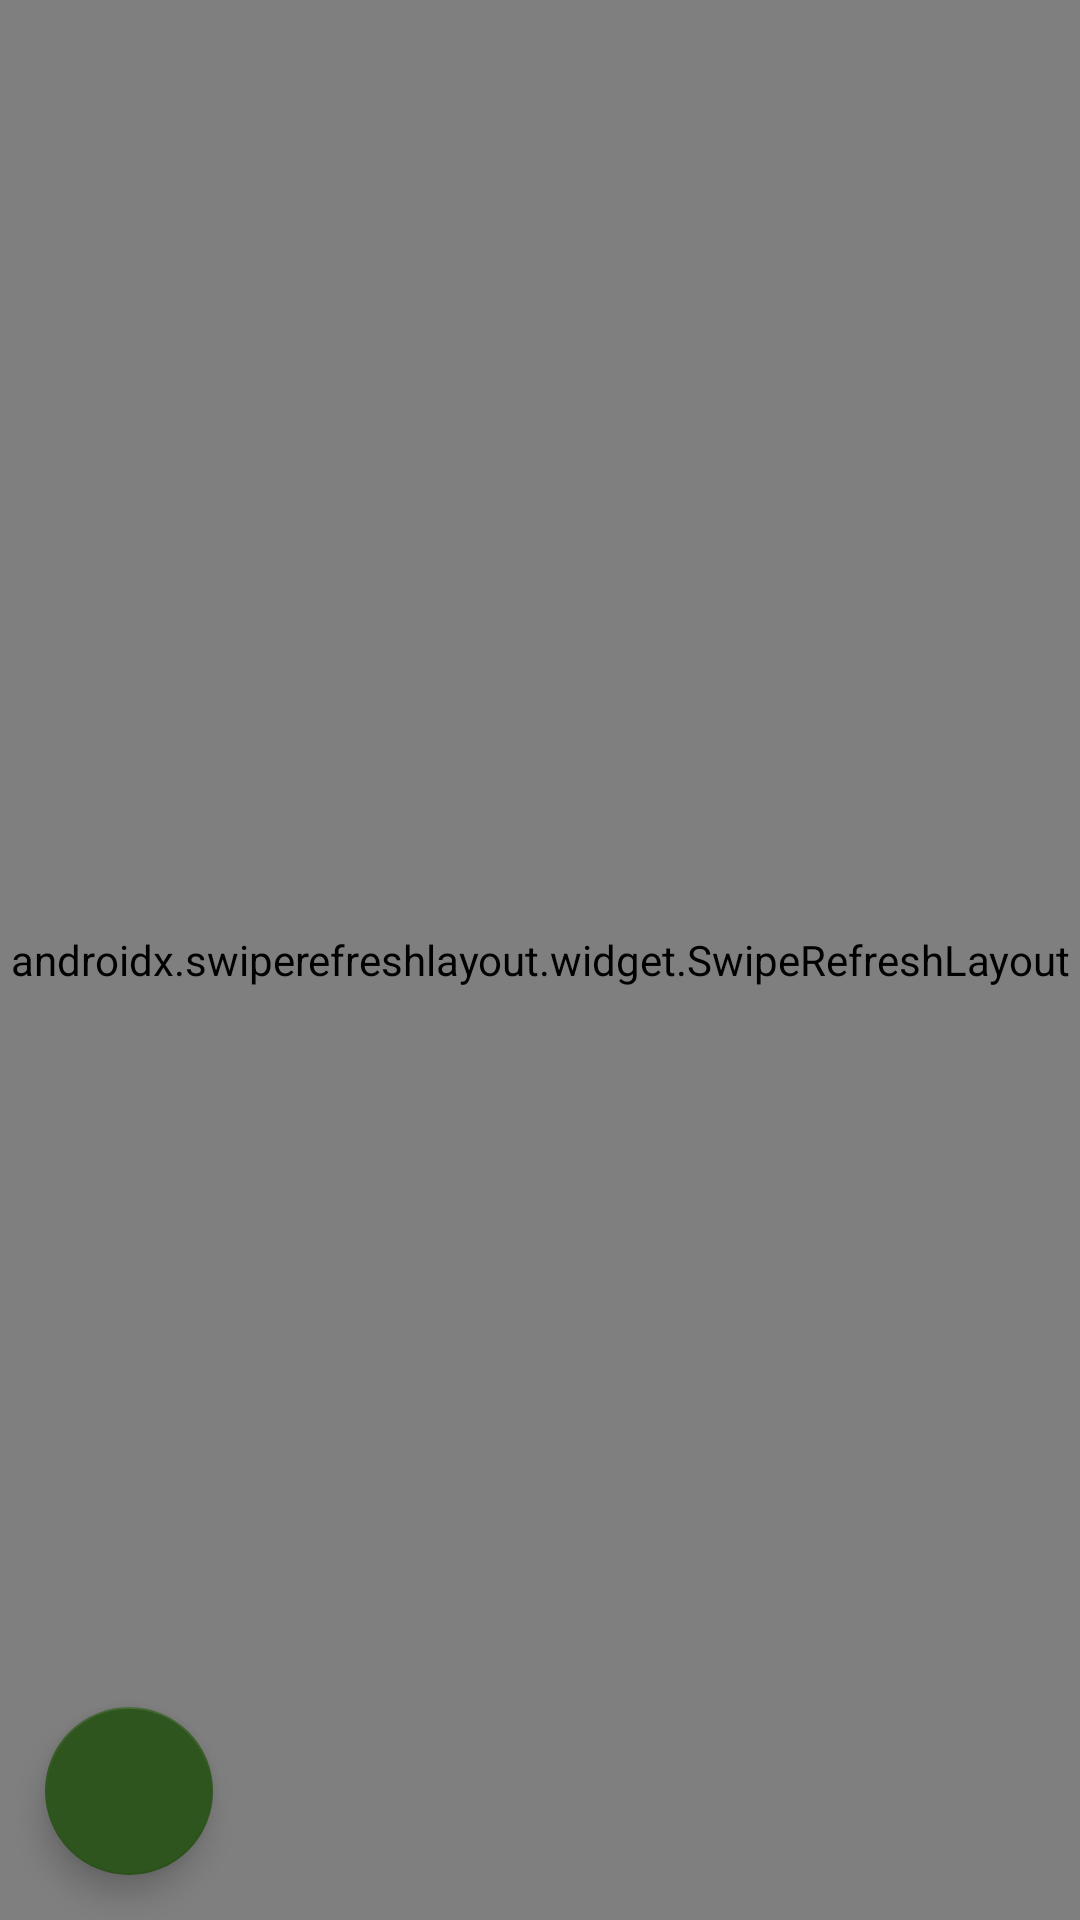

This screen was rendered from an Android layout file. Write that file and the resources it references.
<!-- AndroidManifest.xml: application theme Theme.InfoEstadiosApp -->
<!-- res/layout/fragment_estadios.xml -->
<?xml version="1.0" encoding="utf-8"?>
<RelativeLayout
        xmlns:android="http://schemas.android.com/apk/res/android"
        xmlns:app="http://schemas.android.com/apk/res-auto"
        xmlns:tools="http://schemas.android.com/tools"
        android:id="@+id/estadiosRelative"
        android:layout_width="match_parent"
        android:layout_height="match_parent"
        android:background="@drawable/fondo">


    <com.google.android.material.floatingactionbutton.FloatingActionButton
            android:id="@+id/estadiosFabNuevo"
            android:layout_width="wrap_content"
            android:layout_height="wrap_content"
            android:layout_alignParentEnd="false"
            android:layout_marginBottom="15dp"
            android:clickable="true"
            android:focusable="true"
            app:backgroundTint="@color/colorBotonOscuro"
            app:srcCompat="@drawable/icc_add"
            android:layout_marginLeft="15dp"
            android:layout_alignParentRight="true"
            android:layout_alignParentTop="false"
            android:layout_alignParentStart="true"
            android:layout_alignParentLeft="true"
            android:layout_alignParentBottom="true"
            android:layout_marginStart="15dp" />


    <androidx.swiperefreshlayout.widget.SwipeRefreshLayout
            android:layout_width="match_parent"
            android:layout_height="match_parent"
            android:id="@+id/estadiosSwipeRefresh">

        <androidx.recyclerview.widget.RecyclerView
                android:id="@+id/estadiosRecycler"
                android:layout_width="match_parent"
                android:layout_height="wrap_content"
                android:scrollbars="vertical"
                tools:listitem="@layout/item_estadio"/>

    </androidx.swiperefreshlayout.widget.SwipeRefreshLayout>
</RelativeLayout>
<!-- res/layout/item_estadio.xml (included above) -->
<?xml version="1.0" encoding="utf-8"?>
<androidx.cardview.widget.CardView xmlns:android="http://schemas.android.com/apk/res/android"
        xmlns:app="http://schemas.android.com/apk/res-auto"
        xmlns:tools="http://schemas.android.com/tools"
        android:id="@+id/itemLugar"
        android:layout_width="match_parent"
        android:layout_height="wrap_content"
        android:layout_margin="16dp"
        app:cardBackgroundColor="@color/backgroundApp"
        app:cardCornerRadius="20dp"
        app:cardElevation="10dp"
        app:cardUseCompatPadding="false"
        app:cardPreventCornerOverlap="false"
        app:contentPaddingBottom="2dp">

    <androidx.constraintlayout.widget.ConstraintLayout
            android:layout_width="match_parent"
            android:layout_height="match_parent">

        <TextView
                android:id="@+id/itemEstadioNombre"
                android:layout_width="192dp"
                android:layout_height="29dp"
                android:textColor="@color/white"
                android:textSize="20sp"
                android:textStyle="bold"
                android:text="@string/nombre_estadio"
                app:layout_constraintStart_toStartOf="parent"
                app:layout_constraintHorizontal_bias="0.068"
                app:layout_constraintEnd_toEndOf="parent"
                app:layout_constraintTop_toTopOf="parent"
                android:layout_marginTop="4dp" />

        <ImageView
                android:id="@+id/itemEstadioFoto"
                android:layout_width="145dp"
                android:layout_height="127dp"
                android:scaleType="centerCrop"
                app:srcCompat="@drawable/logo"
                app:layout_constraintStart_toStartOf="parent"
                app:layout_constraintEnd_toEndOf="parent"
                app:layout_constraintHorizontal_bias="0.931"
                app:layout_constraintTop_toTopOf="parent"
                android:layout_marginTop="10dp"
                app:layout_constraintBottom_toBottomOf="parent"
                android:layout_marginBottom="10dp" />

        <com.google.android.material.floatingactionbutton.FloatingActionButton
                android:layout_width="wrap_content"
                android:layout_height="wrap_content"
                android:clickable="true"
                app:srcCompat="@drawable/ic_fav_off"
                android:layout_marginEnd="304dp"
                app:layout_constraintEnd_toEndOf="parent"
                android:id="@+id/itemEstadioSeguir"
                app:layout_constraintBottom_toBottomOf="parent"
                android:layout_marginBottom="16dp"
                app:backgroundTint="@color/seguirOff"
                android:visibility="gone" />

        <TextView
                android:layout_width="wrap_content"
                android:layout_height="wrap_content"
                android:text="cantidad"
                android:textColor="@color/white"
                android:id="@+id/itemEstadioSeguidores"
                app:layout_constraintStart_toEndOf="@+id/itemEstadioNumSeguidores"
                android:layout_marginStart="12dp"
                android:layout_marginTop="8dp"
                app:layout_constraintTop_toBottomOf="@+id/itemEstadioNombre" />

        <TextView
                android:layout_width="wrap_content"
                android:layout_height="wrap_content"
                android:text="Seguidores: "
                android:textColor="@color/white"
                app:layout_constraintStart_toStartOf="parent"
                android:layout_marginStart="16dp"
                android:id="@+id/itemEstadioNumSeguidores"
                android:layout_marginTop="9dp"
                app:layout_constraintTop_toBottomOf="@+id/itemEstadioNombre" />

        <ImageView
                android:layout_width="42dp"
                android:layout_height="41dp"
                app:srcCompat="@drawable/ic_fav"
                android:id="@+id/itemEstadioFavorito"
                app:layout_constraintStart_toStartOf="parent"
                android:layout_marginStart="13dp"
                app:layout_constraintBottom_toBottomOf="parent"
                android:layout_marginBottom="16dp" />

    </androidx.constraintlayout.widget.ConstraintLayout>

</androidx.cardview.widget.CardView>
<!-- resources referenced by this layout -->
<resources>
  <color name="backgroundApp">#68A657</color>
  <color name="colorBotonOscuro">#2F551E</color>
  <color name="seguirOff">#F6EBEA</color>
  <color name="white">#FFFFFFFF</color>
  <!-- drawable fondo: png bitmap (drawable-v24, 2109 bytes) -->
  <string name="nombre_estadio">Nombre Estadio</string>
  <style name="Theme.InfoEstadiosApp" parent="Theme.MaterialComponents.DayNight.DarkActionBar">
          
          <item name="colorPrimary">@color/colorBotonOscuro</item>
          <item name="colorPrimaryVariant">@color/colorBotonOscuro</item>
          <item name="colorOnPrimary">@color/white</item>
          
          <item name="colorSecondary">@color/teal_200</item>
          <item name="colorSecondaryVariant">@color/teal_700</item>
          <item name="colorOnSecondary">@color/black</item>
          
          <item name="android:statusBarColor" tools:targetApi="l">?attr/colorPrimaryVariant</item>
          
      </style>
  <color name="teal_200">#FF03DAC5</color>
  <color name="teal_700">#FF018786</color>
  <color name="black">#FF000000</color>
</resources>
